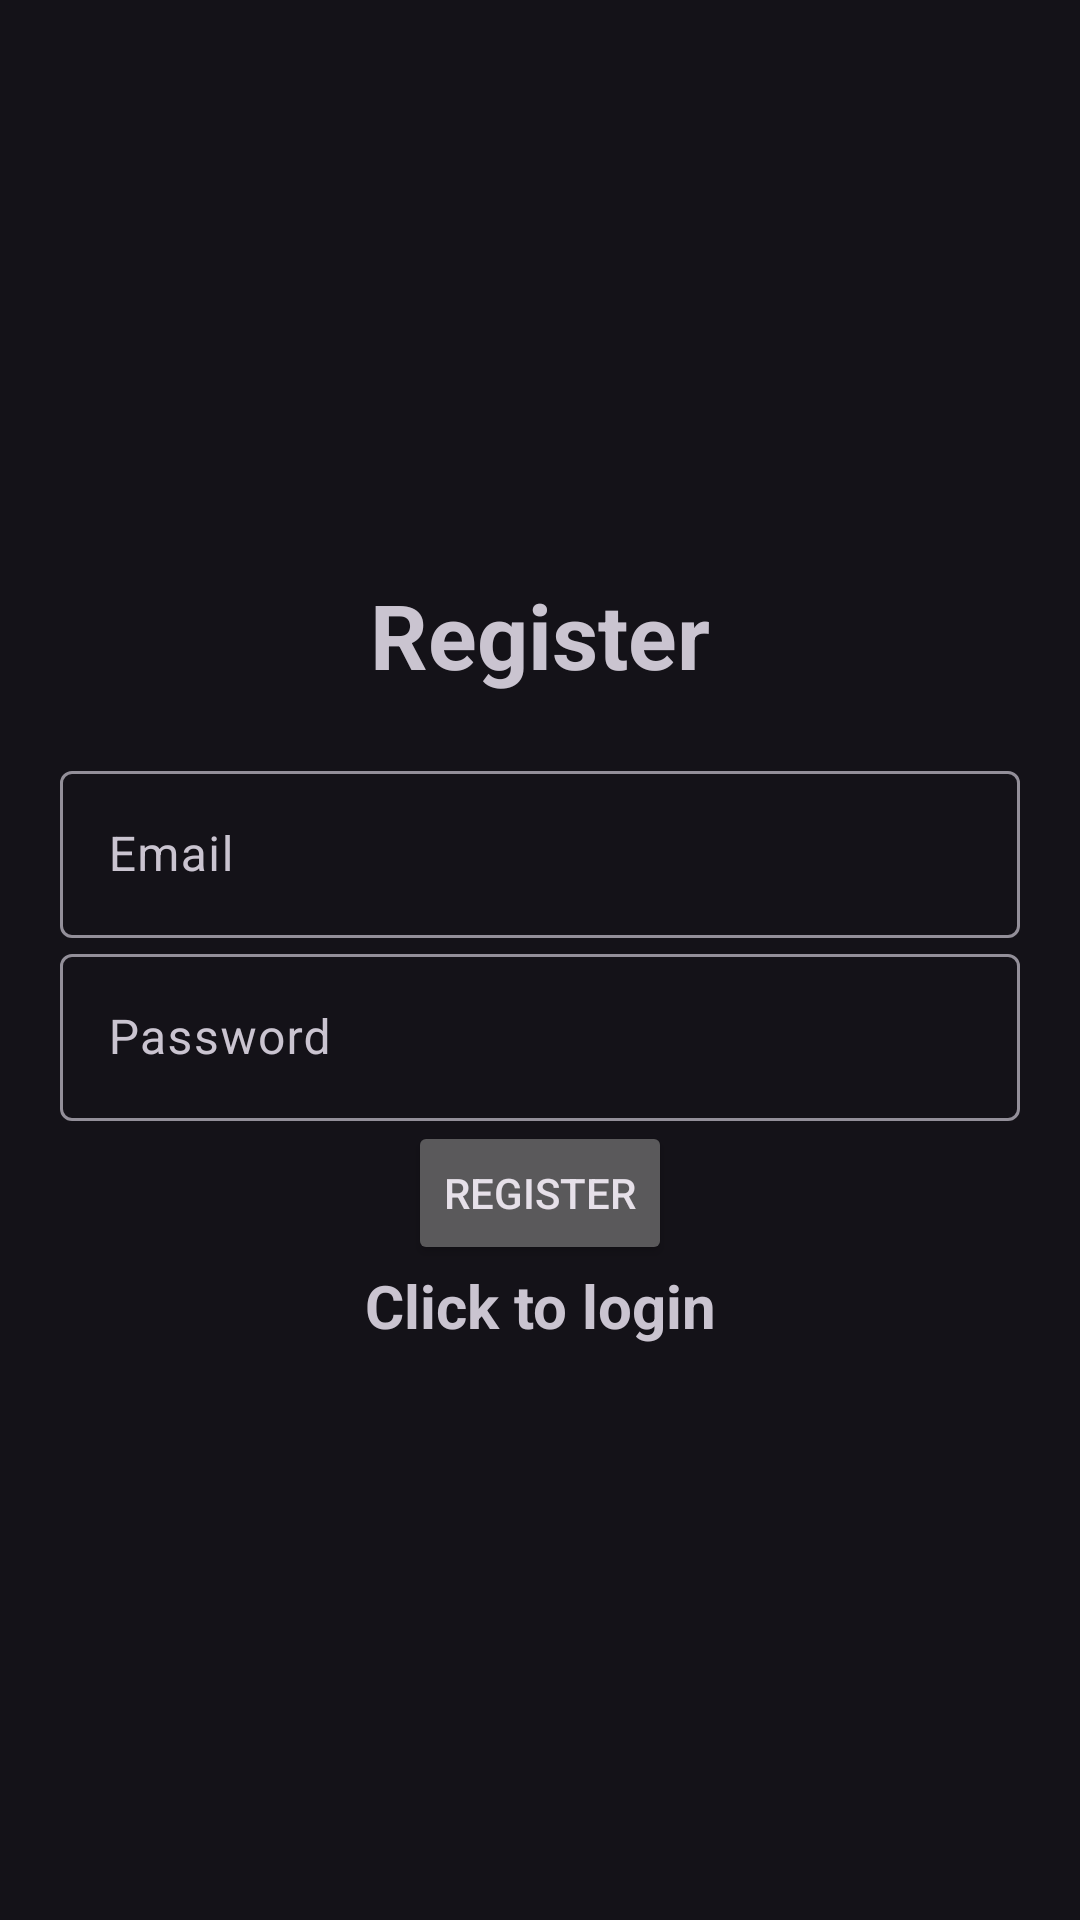

This screen was rendered from an Android layout file. Write that file and the resources it references.
<!-- AndroidManifest.xml: application theme Theme.Material3.Dark -->
<!-- res/layout/activity_registration.xml -->
<?xml version="1.0" encoding="utf-8"?>
<LinearLayout xmlns:android="http://schemas.android.com/apk/res/android"
    xmlns:app="http://schemas.android.com/apk/res-auto"
    xmlns:tools="http://schemas.android.com/tools"
    android:id="@+id/main"
    android:layout_width="match_parent"
    android:layout_height="match_parent"
    android:orientation="vertical"
    android:gravity="center"
    android:padding="20dp"
    tools:context=".Registration">

    <TextView
        android:text="@string/register"
        android:textSize="30sp"
        android:textStyle="bold"
        android:gravity="center"
        android:layout_marginBottom="20dp"
        android:layout_width="match_parent"
        android:layout_height="wrap_content" />

    <com.google.android.material.textfield.TextInputLayout
        android:layout_width="match_parent"
        android:layout_height="wrap_content">
        <com.google.android.material.textfield.TextInputEditText
            android:id="@+id/email2"
            android:hint="@string/email"
            android:layout_width="match_parent"
            android:layout_height="wrap_content" />
    </com.google.android.material.textfield.TextInputLayout>

    <com.google.android.material.textfield.TextInputLayout
        android:layout_width="match_parent"
        android:layout_height="wrap_content">
        <com.google.android.material.textfield.TextInputEditText
            android:id="@+id/password2"
            android:hint="@string/password"
            android:layout_width="match_parent"
            android:layout_height="wrap_content" />
    </com.google.android.material.textfield.TextInputLayout>

    <ProgressBar
        android:id="@+id/progressBar2"
        android:visibility="gone"
        android:layout_width="wrap_content"
        android:layout_height="wrap_content" />
    <Button
        android:id="@+id/btn_register"
        android:text="@string/register"
        android:layout_width="wrap_content"
        android:layout_height="wrap_content" />

    <TextView
        android:id="@+id/loginNow"
        android:textSize="20sp"
        android:textStyle="bold"
        android:gravity="center"
        android:text="@string/click_to_login"
        android:layout_width="match_parent"
        android:layout_height="wrap_content" />

</LinearLayout>
<!-- resources referenced by this layout -->
<resources>
  <string name="click_to_login">Click to login</string>
  <string name="email">Email</string>
  <string name="password">Password</string>
  <string name="register">Register</string>
</resources>
